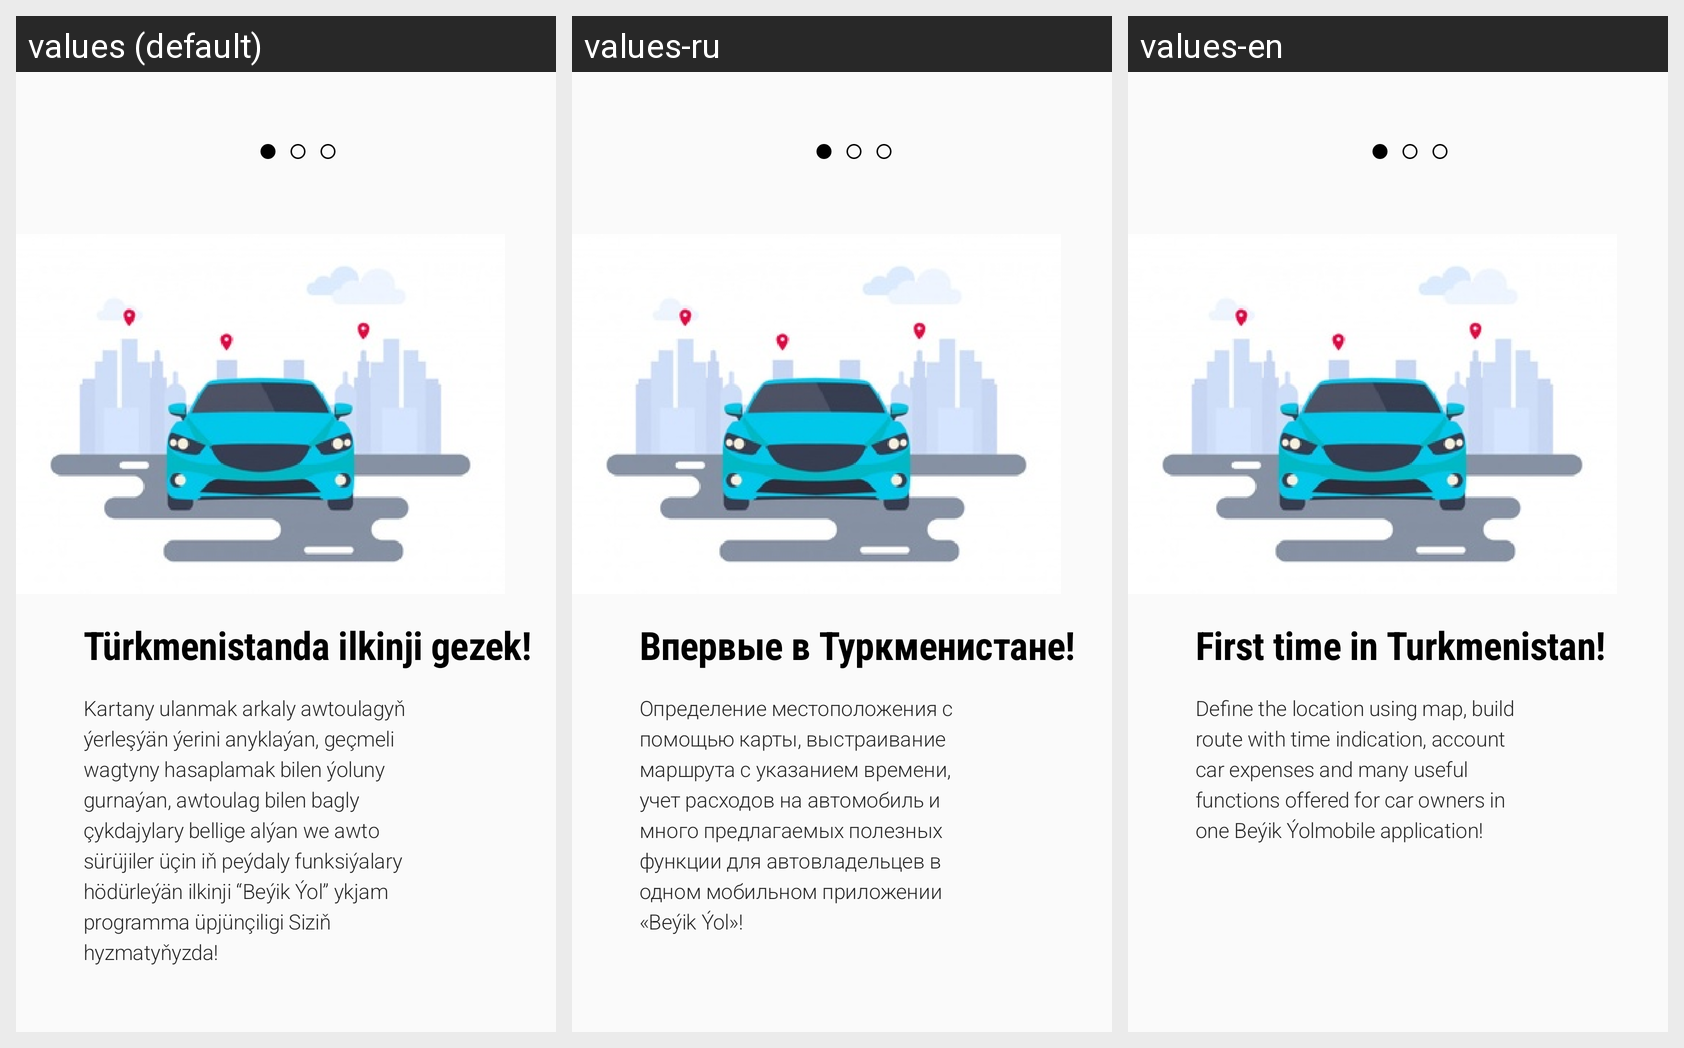

For this localized Android screen grid, give each drawn string resource with its value in every locale shown.
Android screen res/layout/fragment_d.xml rendered under 3 locales, left to right: values (default), values-ru, values-en. Device: Nexus 5 (rendered at 1080×1920; each locale shown at half size, 540×960, under a caption strip naming it); theme AppTheme.
Strings drawn on this screen, with the default value and each locale's value (text and hints the layout hard-codes, and strings that could not be matched under every locale, appear in the picture but are not listed):

first_header
  values: Türkmenistanda ilkinji gezek!
  values-ru: Впервые в Туркменистане!
  values-en: First time in Turkmenistan!

first_desq
  values: Kartany ulanmak arkaly awtoulagyň ýerleşýän ýerini anyklaýan, geçmeli wagtyny hasaplamak bilen ýoluny gurnaýan, awtoulag bilen bagly çykdajylary bellige alýan we awto sürüjiler üçin iň peýdaly funksiýalary hödürleýän ilkinji “Beýik Ýol” ykjam programma üpjünçiligi Siziň hyzmatyňyzda!
  values-ru: Определение местоположения с помощью карты, выстраивание маршрута с указанием времени, учет расходов на автомобиль и много предлагаемых полезных функции для автовладельцев в одном мобильном приложении «Beýik Ýol»!
  values-en: Define the location using map, build route with time indication, account car expenses and many useful functions offered for car owners in one Beýik Ýolmobile application!
